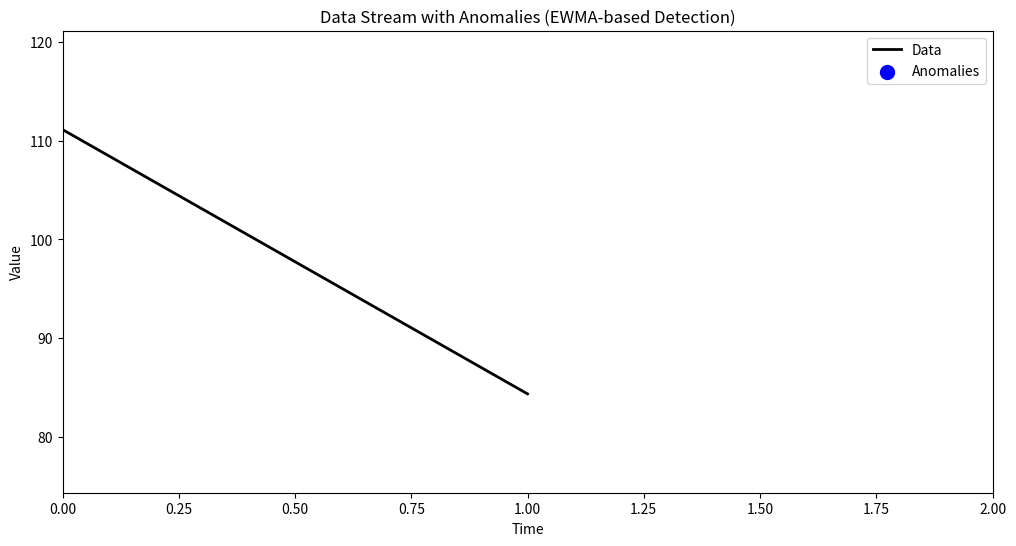

Source code (Python):
"""
Efficient Data Stream Anomaly Detection

This script implements real-time anomaly detection using the Exponential Weighted
Moving Average (EWMA) algorithm with dynamic thresholding.

The Exponential Weighted Moving Average (EWMA) algorithm was chosen for this anomaly 
detection task for several key reasons:

1. Adaptability: Adjusts to gradual changes in data distribution.
2. Efficiency: Minimal memory and processing requirements for real-time processing.
3. Sensitivity Control: Adjustable smoothing factor (alpha) for fine-tuning.
4. Robust to Noise: Smooths short-term fluctuations while tracking long-term trends.
5. Simple Implementation: Easy to understand and maintain.
6. Proven Track Record: Widely used in finance, manufacturing, and system monitoring.

By combining EWMA with dynamic thresholding, this implementation can effectively 
detect both sudden spikes and gradual anomalies in real-time, making it well-suited 
for the continuous data stream anomaly detection task.

Other algorithms were not chosen for the following reasons:

1. Static Threshold Methods: Unlike EWMA, static thresholds can't adapt to changing data 
   distributions, leading to increased false positives or negatives over time.

2. Machine Learning Models (e.g., Isolation Forests, One-Class SVM): While powerful, 
   these require significant training data and computational resources, making them 
   less suitable for real-time processing of continuous data streams.

3. Sliding Window Techniques: These methods, while adaptive, often struggle with 
   gradual anomalies and require careful window size selection, which can be challenging 
   in dynamic environments.

4. Statistical Methods (e.g., Z-score): Simple statistical methods often assume a 
   normal distribution, which may not hold for all data streams, potentially leading 
   to inaccurate anomaly detection.

Example:
Consider a temperature sensor in a manufacturing process. The normal operating 
temperature fluctuates between 20°C and 25°C, with occasional spikes up to 30°C 
during peak operations. A gradual increase to 35°C over several hours might indicate 
a serious issue.

- A static threshold at 30°C would miss the gradual increase to 35°C.
- A simple statistical method like Z-score might flag normal spikes to 30°C as anomalies.
- A sliding window technique might miss the gradual increase if the window is too small.

EWMA, however, can adapt to the normal fluctuations while still detecting both sudden 
spikes and gradual increases, making it ideal for this scenario.

"""

import random
import math
from collections import deque
import matplotlib.pyplot as plt
from matplotlib.animation import FuncAnimation
import numpy as np

class EWMADetector:
    
    """
    A class for detecting anomalies in a continuous data stream using EWMA.

    This implementation uses a sliding window approach combined with EWMA
    for adaptive anomaly detection.
    """

    def __init__(self, window_size=30, smoothing_factor=0.2, threshold_multiplier=2):
        
        """
        Initialize the EWMADetector.

        Args:
            window_size (int): Size of the sliding window for calculations.
            smoothing_factor (float): The weighting factor for EWMA (0 < smoothing_factor <= 1).
            threshold_multiplier (float): Multiplier for the standard deviation to set thresholds.
        
        """
        self.window_size = window_size
        self.smoothing_factor = smoothing_factor
        self.threshold_multiplier = threshold_multiplier
        self.data_window = deque(maxlen=window_size)
        self.ewma = None
        self.mse = None

    def update(self, value):
        
        """
        Update the detector with a new data point and check for anomalies.

        Args:
            value (float): The new data point.

        Returns:
            bool: True if an anomaly is detected, False otherwise.
        """
        
        self.data_window.append(value)

        # Wait until we have enough data points
        if len(self.data_window) < self.window_size:
            return False

        # Initialize EWMA and MSE if this is the first full window
        if self.ewma is None:
            self.ewma = sum(self.data_window) / self.window_size
            self.mse = sum((x - self.ewma) ** 2 for x in self.data_window) / self.window_size
        else:
            # Update EWMA and MSE
            self.ewma = (self.smoothing_factor * value) + ((1 - self.smoothing_factor) * self.ewma)
            self.mse = (self.smoothing_factor * (value - self.ewma) ** 2) + ((1 - self.smoothing_factor) * self.mse)

        # Calculate threshold and check for anomaly
        threshold = self.threshold_multiplier * math.sqrt(self.mse)
        is_anomaly = abs(value - self.ewma) > threshold

        # Debugging print to check when an anomaly is detected
        if is_anomaly:
            print(f"Anomaly detected: Value={value}, EWMA={self.ewma}, Threshold={threshold}")

        return is_anomaly

def generate_data_stream():
   
    """
    Generate a simulated data stream with occasional anomalies.

    Yields:
        float: A data point from the simulated stream.
    """
    base = 100
    while True:
        # Normal fluctuation
        value = base + random.gauss(0, 10)

        # Introduce occasional anomalies (5% chance)
        if random.random() < 0.05:
            value += random.choice([-1, 1]) * random.uniform(50, 100)

        yield value

def main():
    
    """
    Main function to run the anomaly detection visualization.
    """
    
    detector = EWMADetector()
    data_stream = generate_data_stream()

    data = []
    anomalies = []

    # Set up the plot
    fig, ax = plt.subplots(figsize=(12, 6))
    line, = ax.plot([], [], lw=2, color='black', label='Data')
    scatter = ax.scatter([], [], color='blue', s=100, zorder=5, label='Anomalies')
    ax.set_xlim(0, 200)
    ax.set_ylim(0, 200)
    ax.set_title('Data Stream with Anomalies (EWMA-based Detection)')
    ax.set_xlabel('Time')
    ax.set_ylabel('Value')
    ax.legend()

    def update(frame):
        
        """
        Update function for the animation.

        Args:
            frame: The current frame number (not used, but required by FuncAnimation).

        Returns:
            tuple: Updated line and scatter plot objects.
        """
        
        value = next(data_stream)
        data.append(value)

        if detector.update(value):
            anomalies.append(len(data) - 1)

        # Update the plot data
        x = list(range(max(0, len(data) - 200), len(data)))
        y = data[-200:]
        line.set_data(x, y)

        anomaly_x = [i for i in anomalies if i >= len(data) - 200]
        anomaly_y = [data[i] for i in anomaly_x]

        # Update scatter data correctly by converting to a NumPy array
        scatter.set_offsets(np.c_[anomaly_x, anomaly_y])

        # Adjust plot limits
        ax.set_xlim(max(0, len(data) - 200), len(data))
        ax.set_ylim(min(y) - 10, max(y) + 10)

        return line, scatter

    # Create and display the animation
    ani = FuncAnimation(fig, update, frames=None, blit=True, interval=50, cache_frame_data=False)
    plt.show()

if __name__ == "__main__":
    main()
    
    
